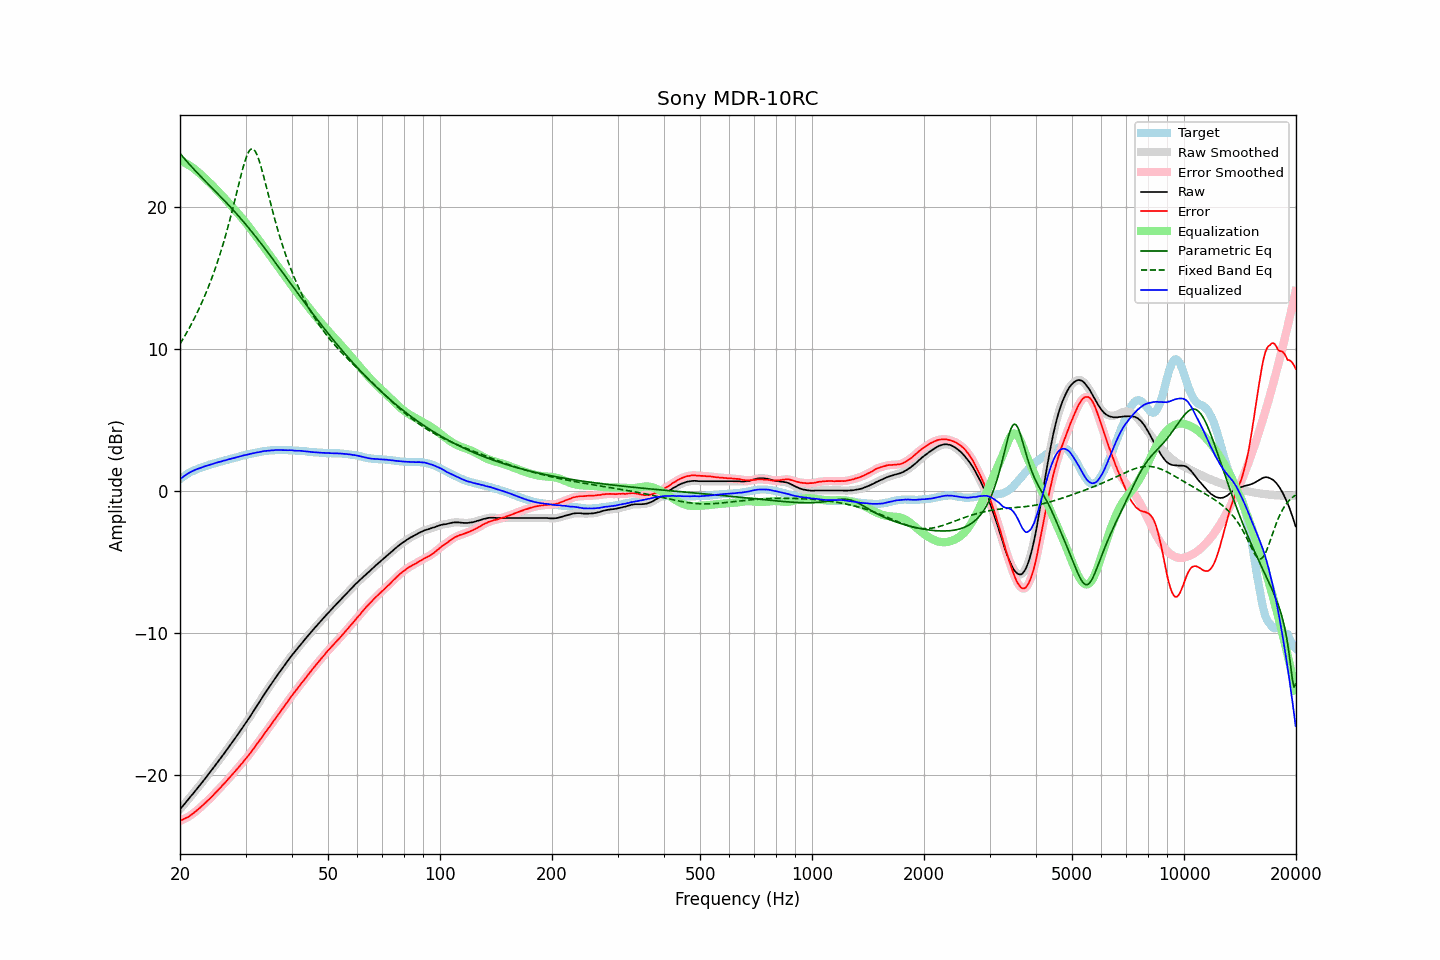

Values plotted in this chart, from the file beside it:
frequency, raw, error, smoothed, error_smoothed, equalization, parametric_eq, fixed_band_eq, equalized_raw, equalized_smoothed, target
20.00, -22.43, -23.24, -22.43, -23.25, 23.24, 23.76, 10.34, 0.81, 0.81, 0.81
20.20, -22.30, -23.20, -22.30, -23.20, 23.20, 23.62, 10.52, 0.90, 0.90, 0.90
20.40, -22.16, -23.14, -22.16, -23.15, 23.15, 23.49, 10.71, 0.99, 0.99, 0.98
20.61, -22.03, -23.08, -22.03, -23.09, 23.09, 23.35, 10.90, 1.06, 1.07, 1.05
20.81, -21.89, -23.03, -21.89, -23.03, 23.03, 23.22, 11.10, 1.14, 1.14, 1.14
21.02, -21.76, -22.98, -21.76, -22.97, 22.97, 23.09, 11.30, 1.21, 1.21, 1.22
21.23, -21.62, -22.90, -21.62, -22.91, 22.90, 22.97, 11.51, 1.28, 1.28, 1.28
21.44, -21.48, -22.82, -21.48, -22.83, 22.82, 22.84, 11.72, 1.34, 1.34, 1.34
21.66, -21.35, -22.74, -21.35, -22.74, 22.74, 22.72, 11.94, 1.39, 1.40, 1.39
21.87, -21.21, -22.65, -21.21, -22.65, 22.66, 22.60, 12.16, 1.45, 1.45, 1.44
22.09, -21.07, -22.56, -21.07, -22.56, 22.56, 22.48, 12.39, 1.50, 1.49, 1.49
22.31, -20.93, -22.47, -20.93, -22.47, 22.47, 22.36, 12.62, 1.54, 1.54, 1.54
22.54, -20.79, -22.37, -20.79, -22.37, 22.37, 22.24, 12.86, 1.58, 1.58, 1.58
22.76, -20.65, -22.27, -20.65, -22.27, 22.27, 22.12, 13.11, 1.62, 1.62, 1.62
22.99, -20.51, -22.16, -20.51, -22.16, 22.17, 22.01, 13.36, 1.66, 1.66, 1.65
23.22, -20.36, -22.05, -20.36, -22.06, 22.06, 21.89, 13.62, 1.70, 1.70, 1.69
23.45, -20.22, -21.95, -20.22, -21.95, 21.96, 21.78, 13.89, 1.74, 1.74, 1.73
23.69, -20.07, -21.85, -20.07, -21.85, 21.85, 21.66, 14.16, 1.78, 1.78, 1.77
23.92, -19.93, -21.74, -19.93, -21.74, 21.74, 21.55, 14.45, 1.81, 1.81, 1.81
24.16, -19.78, -21.64, -19.78, -21.64, 21.63, 21.43, 14.74, 1.85, 1.85, 1.86
24.40, -19.63, -21.52, -19.63, -21.52, 21.51, 21.32, 15.04, 1.89, 1.88, 1.89
24.65, -19.48, -21.39, -19.48, -21.40, 21.40, 21.20, 15.35, 1.92, 1.92, 1.91
24.89, -19.33, -21.27, -19.33, -21.27, 21.28, 21.09, 15.68, 1.96, 1.95, 1.94
25.14, -19.18, -21.16, -19.18, -21.16, 21.16, 20.97, 16.01, 1.99, 1.99, 1.98
25.39, -19.03, -21.04, -19.03, -21.05, 21.04, 20.86, 16.35, 2.02, 2.01, 2.01
25.65, -18.88, -20.93, -18.88, -20.93, 20.92, 20.74, 16.70, 2.04, 2.04, 2.05
25.91, -18.73, -20.81, -18.73, -20.80, 20.80, 20.62, 17.07, 2.07, 2.07, 2.07
26.16, -18.57, -20.67, -18.57, -20.68, 20.68, 20.51, 17.44, 2.11, 2.11, 2.10
26.43, -18.42, -20.56, -18.42, -20.56, 20.56, 20.39, 17.83, 2.14, 2.14, 2.14
26.69, -18.26, -20.43, -18.26, -20.43, 20.43, 20.27, 18.23, 2.17, 2.17, 2.17
26.96, -18.10, -20.30, -18.11, -20.31, 20.31, 20.15, 18.65, 2.21, 2.20, 2.20
27.23, -17.95, -20.18, -17.95, -20.18, 20.18, 20.03, 19.07, 2.23, 2.23, 2.23
27.50, -17.79, -20.05, -17.79, -20.05, 20.05, 19.90, 19.51, 2.26, 2.26, 2.26
27.77, -17.64, -19.92, -17.64, -19.93, 19.93, 19.78, 19.96, 2.29, 2.29, 2.28
28.05, -17.48, -19.80, -17.48, -19.79, 19.80, 19.66, 20.41, 2.32, 2.32, 2.32
28.33, -17.32, -19.66, -17.32, -19.67, 19.67, 19.53, 20.87, 2.35, 2.35, 2.34
28.62, -17.16, -19.54, -17.16, -19.54, 19.54, 19.40, 21.34, 2.37, 2.38, 2.37
28.90, -17.00, -19.41, -17.00, -19.41, 19.41, 19.27, 21.79, 2.41, 2.41, 2.41
29.19, -16.83, -19.26, -16.83, -19.27, 19.27, 19.14, 22.24, 2.44, 2.44, 2.43
29.48, -16.67, -19.15, -16.67, -19.14, 19.14, 19.01, 22.67, 2.47, 2.47, 2.48
29.78, -16.50, -18.99, -16.50, -19.00, 19.00, 18.88, 23.06, 2.50, 2.50, 2.49
30.08, -16.34, -18.87, -16.34, -18.87, 18.86, 18.74, 23.41, 2.52, 2.52, 2.52
30.38, -16.17, -18.73, -16.17, -18.72, 18.72, 18.61, 23.70, 2.55, 2.55, 2.55
30.68, -16.00, -18.58, -16.00, -18.58, 18.58, 18.47, 23.92, 2.58, 2.58, 2.58
30.99, -15.83, -18.44, -15.83, -18.43, 18.43, 18.33, 24.05, 2.60, 2.60, 2.60
31.30, -15.65, -18.28, -15.66, -18.28, 18.28, 18.19, 24.08, 2.63, 2.63, 2.62
31.61, -15.48, -18.13, -15.48, -18.13, 18.13, 18.05, 24.02, 2.65, 2.65, 2.65
31.93, -15.30, -17.98, -15.30, -17.97, 17.98, 17.91, 23.87, 2.67, 2.68, 2.67
32.24, -15.12, -17.81, -15.12, -17.82, 17.82, 17.76, 23.63, 2.70, 2.70, 2.69
32.57, -14.95, -17.67, -14.95, -17.67, 17.67, 17.62, 23.33, 2.71, 2.72, 2.72
32.89, -14.77, -17.51, -14.77, -17.51, 17.51, 17.47, 22.97, 2.74, 2.74, 2.74
33.22, -14.59, -17.35, -14.59, -17.35, 17.35, 17.32, 22.58, 2.76, 2.76, 2.76
33.55, -14.41, -17.19, -14.41, -17.19, 17.20, 17.18, 22.15, 2.79, 2.78, 2.78
33.89, -14.24, -17.03, -14.24, -17.04, 17.04, 17.03, 21.71, 2.80, 2.80, 2.79
34.23, -14.07, -16.88, -14.07, -16.88, 16.88, 16.88, 21.27, 2.81, 2.81, 2.81
34.57, -13.90, -16.72, -13.90, -16.73, 16.73, 16.73, 20.82, 2.83, 2.82, 2.82
34.92, -13.74, -16.57, -13.74, -16.58, 16.57, 16.58, 20.38, 2.83, 2.83, 2.83
35.27, -13.57, -16.43, -13.57, -16.42, 16.41, 16.42, 19.94, 2.84, 2.84, 2.85
35.62, -13.41, -16.25, -13.41, -16.26, 16.26, 16.27, 19.51, 2.85, 2.85, 2.84
35.97, -13.24, -16.09, -13.24, -16.10, 16.10, 16.12, 19.10, 2.86, 2.86, 2.85
... 635 more rows
